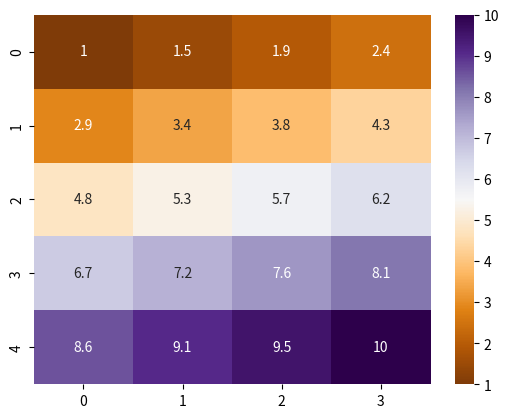

The script that saved this image:
import numpy as np
import pandas as pd
import matplotlib.pyplot as plt
import seaborn as sns

var = np.linspace(1,10,20).reshape(5,4)


sns.heatmap(var,vmin=1,vmax=10,cmap="PuOr",annot=True)
plt.show()
